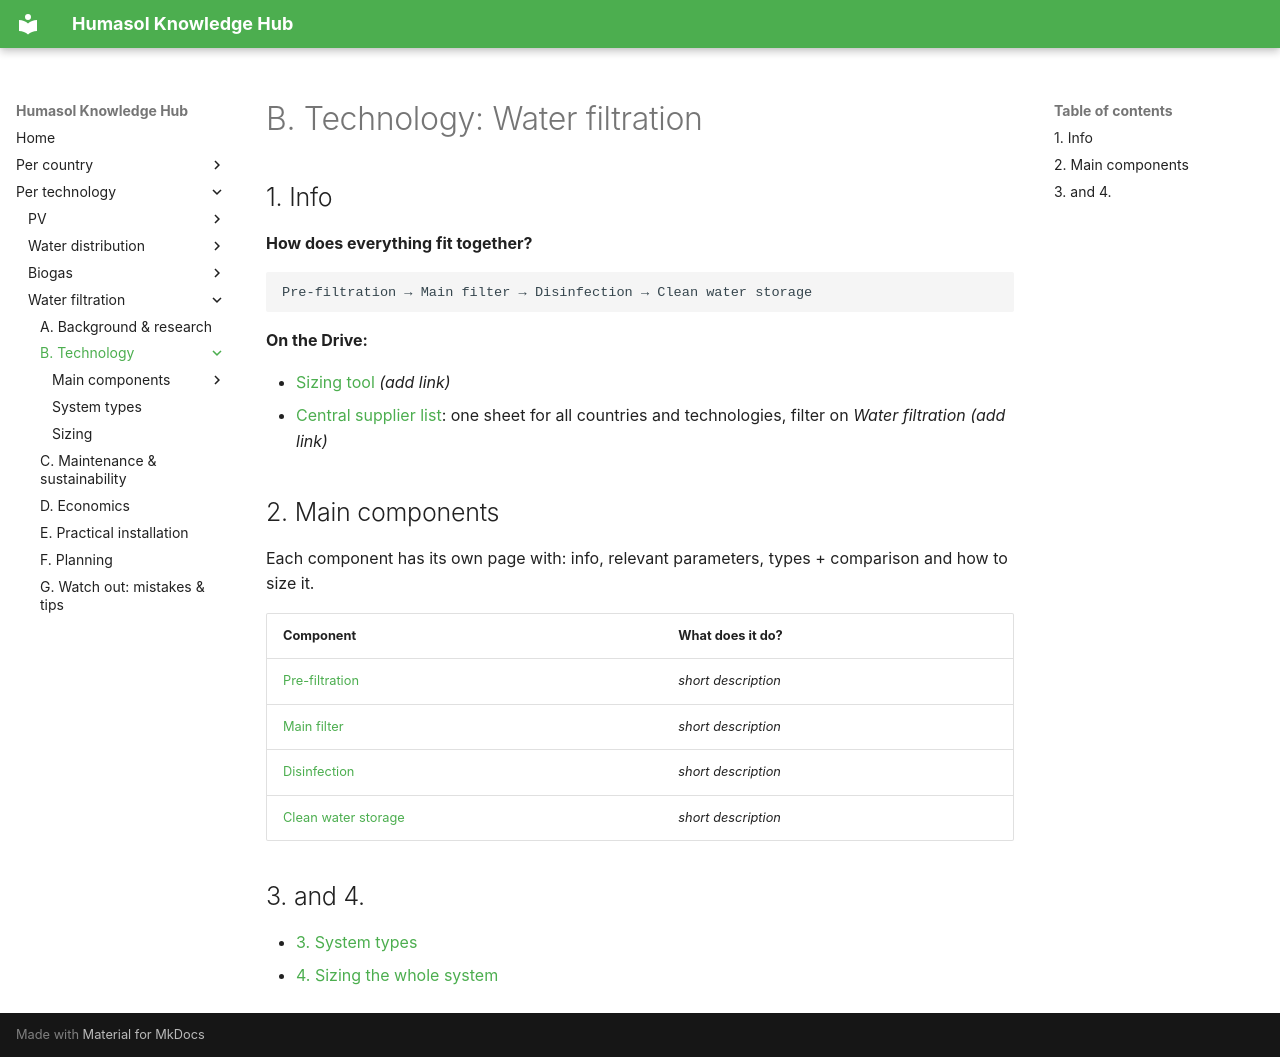

repository: benjaminVH2005/test_humasol · page: technologies/water-filtration/technology/index.html · generator: mkdocs

# B. Technology: Water filtration

## 1. Info

**How does everything fit together?**

```
Pre-filtration → Main filter → Disinfection → Clean water storage
```

**On the Drive:**

- [Sizing tool](https://drive.google.com/) *(add link)*
- [Central supplier list](https://drive.google.com/): one sheet for all countries and technologies, filter on *Water filtration* *(add link)*

## 2. Main components

Each component has its own page with: info, relevant parameters, types + comparison and how to size it.

| Component | What does it do? |
|---|---|
| [Pre-filtration](components/pre-filtration.md) | *short description* |
| [Main filter](components/main-filter.md) | *short description* |
| [Disinfection](components/disinfection.md) | *short description* |
| [Clean water storage](components/clean-water-storage.md) | *short description* |

## 3. and 4.

- [3. System types](system-types.md)
- [4. Sizing the whole system](sizing.md)
